The GitHub repository Mahesh-hk07/iris-Flower-Classification contains a labelled image folder "data" with 5 categories: hibiscus, iris, lotus, rose, sunflower. Examples follow, each with its label.

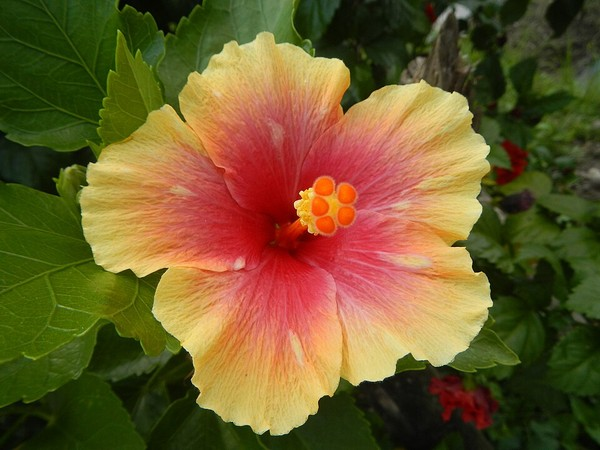
Label: hibiscus

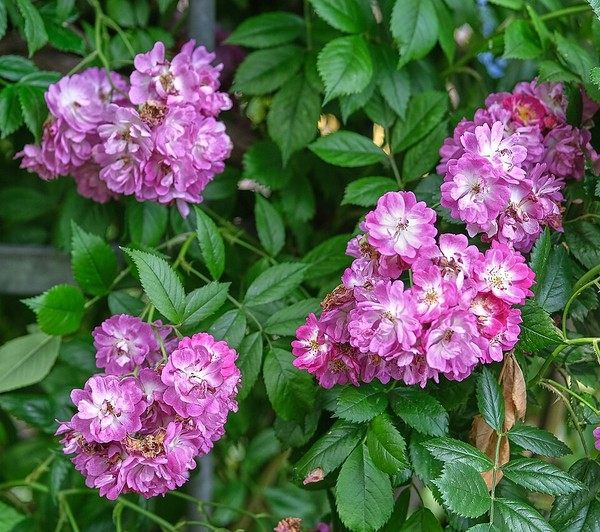
Label: rose

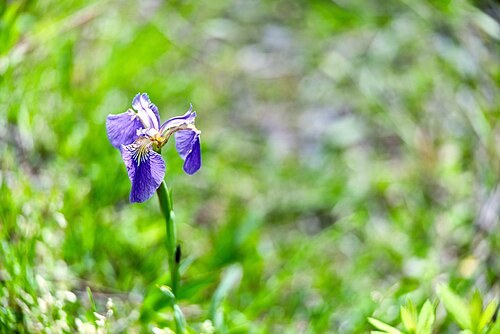
Label: iris

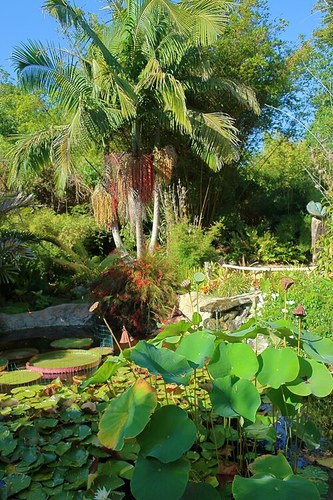
Label: lotus

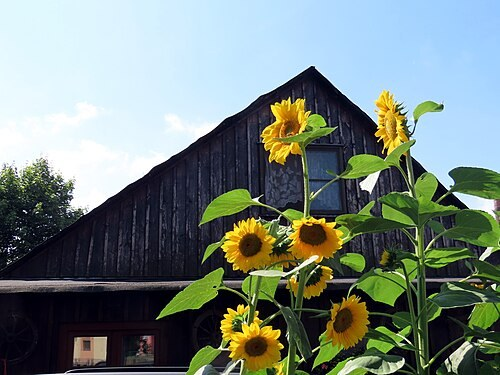
Label: sunflower

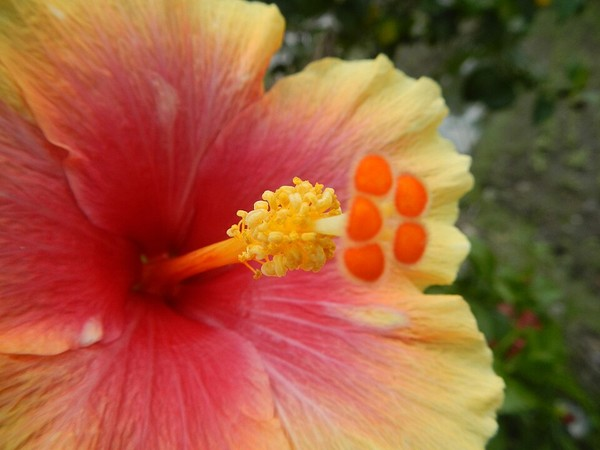
Label: hibiscus
